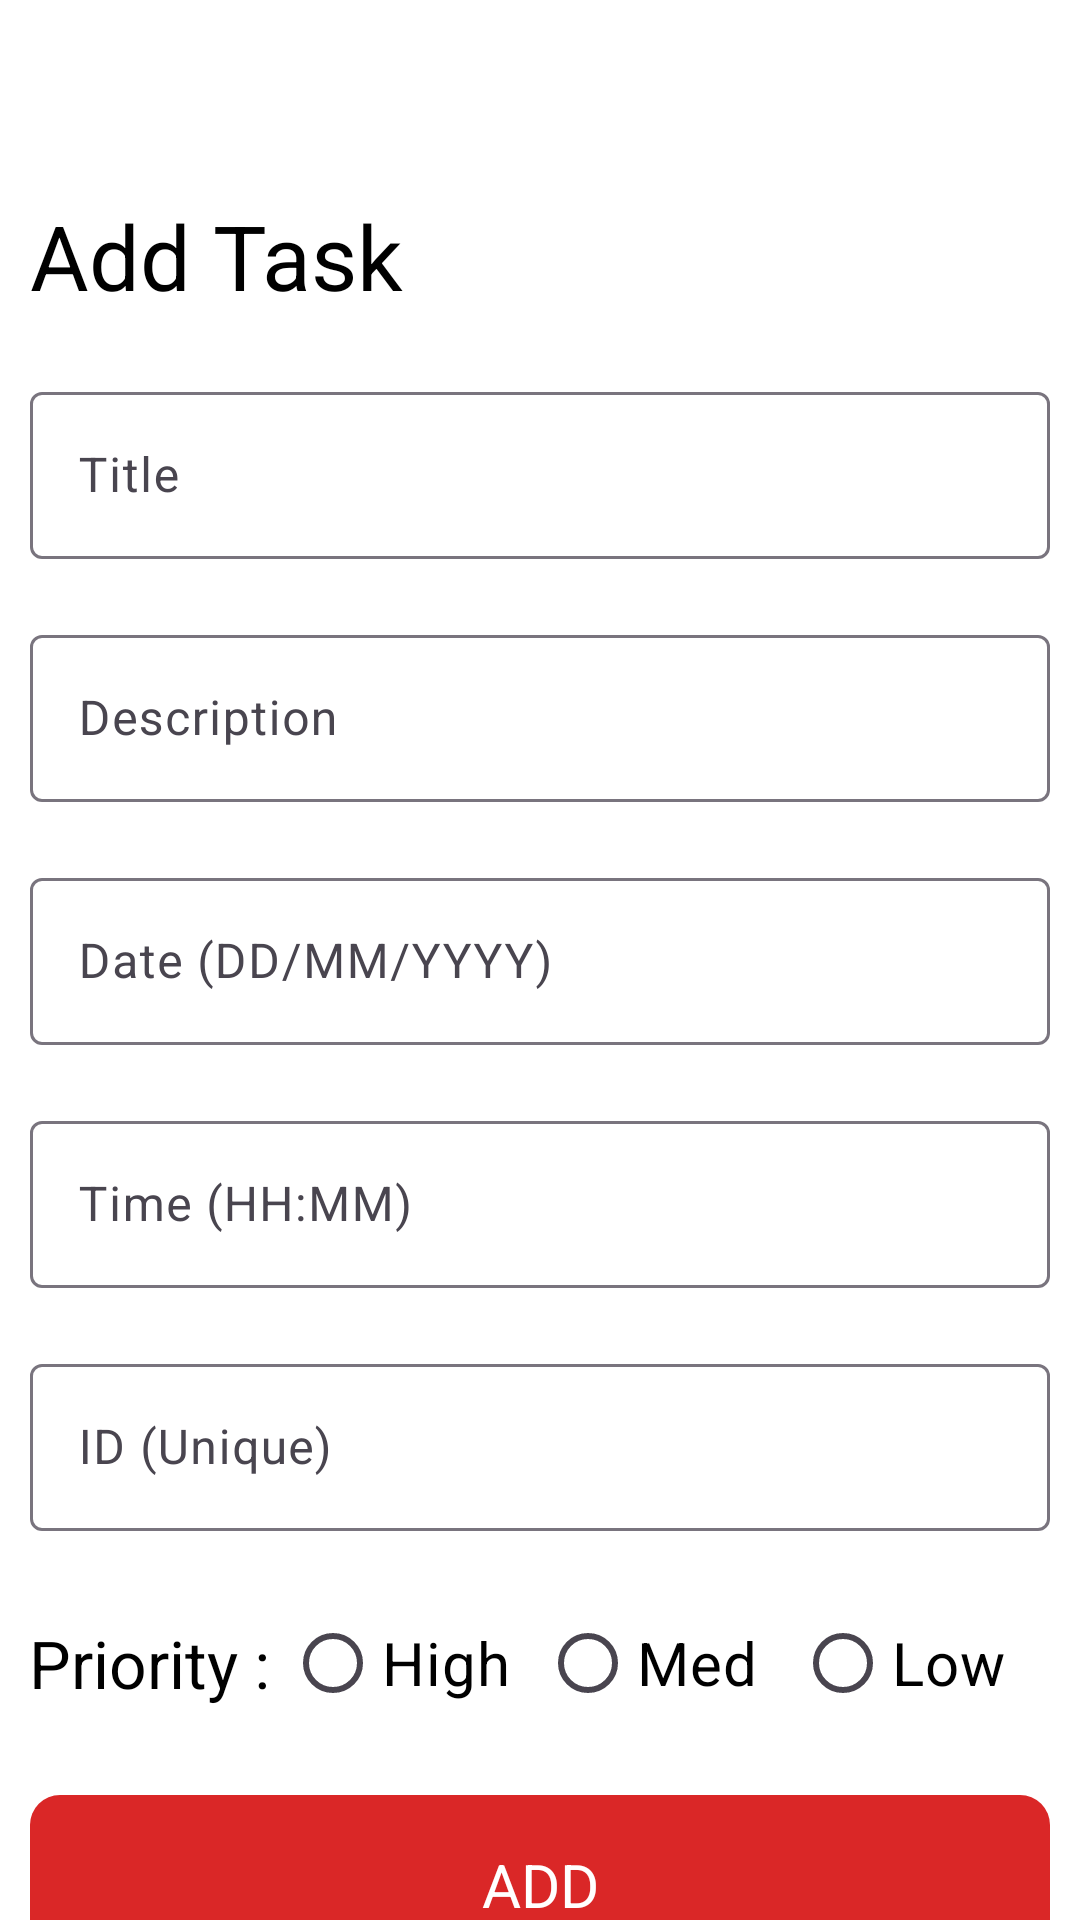

Produce the Android XML layout that renders to this screen, including the resource entries it uses.
<!-- AndroidManifest.xml: application theme Theme.Todoist -->
<!-- res/layout/activity_add_task.xml -->
<?xml version="1.0" encoding="utf-8"?>
<LinearLayout xmlns:android="http://schemas.android.com/apk/res/android"
    xmlns:app="http://schemas.android.com/apk/res-auto"
    xmlns:tools="http://schemas.android.com/tools"
    android:id="@+id/main"
    android:layout_width="match_parent"
    android:layout_height="match_parent"
    android:orientation="vertical"
    android:background="@color/white"
    tools:context=".AddTask.AddTaskActivity">

    <ImageView
        android:id="@+id/backButton"
        android:layout_width="50sp"
        android:layout_height="35sp"
        android:layout_margin="10sp"
        android:src="@drawable/baseline_arrow_back_24" />

    <TextView
        android:id="@+id/textView"
        android:layout_width="match_parent"
        android:layout_height="wrap_content"
        android:textSize="30sp"
        android:layout_margin="10sp"
        android:textColor="#000000"
        android:text="Add Task" />


    <com.google.android.material.textfield.TextInputLayout
        android:layout_margin="10sp"
        android:layout_width="match_parent"
        android:layout_height="wrap_content">

        <EditText
            android:id="@+id/editTextTitle"
            android:layout_width="match_parent"
            android:layout_height="wrap_content"
            android:ems="10"
            android:textColor="@color/black"
            android:inputType="text"
            android:hint="Title" />

    </com.google.android.material.textfield.TextInputLayout>

    <com.google.android.material.textfield.TextInputLayout
        android:layout_margin="10sp"
        android:layout_width="match_parent"
        android:layout_height="wrap_content">

        <EditText
            android:id="@+id/editTextDescription"
            android:layout_width="match_parent"
            android:textColor="@color/black"
            android:layout_height="wrap_content"
            android:ems="10"
            android:inputType="text"
            android:hint="@string/description" />

    </com.google.android.material.textfield.TextInputLayout>

    <com.google.android.material.textfield.TextInputLayout
        android:layout_margin="10sp"
        android:layout_width="match_parent"
        android:layout_height="wrap_content">

        <EditText
            android:id="@+id/editTextDate"
            android:layout_width="match_parent"
            android:layout_height="wrap_content"
            android:layout_weight="1"
            android:textColor="@color/black"
            android:ems="10"
            android:inputType="text"
            android:hint="Date (DD/MM/YYYY)" />

    </com.google.android.material.textfield.TextInputLayout>

    <com.google.android.material.textfield.TextInputLayout
        android:layout_margin="10sp"
        android:layout_width="match_parent"
        android:layout_height="wrap_content">

        <EditText
            android:id="@+id/editTextTime"
            android:layout_width="match_parent"
            android:layout_height="wrap_content"
            android:layout_weight="1"
            android:textColor="@color/black"
            android:ems="10"
            android:inputType="text"
            android:hint="Time (HH:MM)" />

    </com.google.android.material.textfield.TextInputLayout>

    <com.google.android.material.textfield.TextInputLayout
        android:layout_margin="10sp"
        android:layout_width="match_parent"
        android:layout_height="wrap_content">

        <EditText
            android:id="@+id/editTextID"
            android:layout_width="match_parent"
            android:textColor="@color/black"
            android:layout_height="wrap_content"
            android:ems="10"
            android:inputType="number"
            android:hint="ID (Unique)" />

    </com.google.android.material.textfield.TextInputLayout>

    <RadioGroup
        android:layout_width="match_parent"
        android:layout_margin="10sp"
        android:orientation="horizontal"
        android:gravity="center"
        android:layout_gravity="center"
        android:layout_height="wrap_content" >

        <TextView
            android:id="@+id/textView4"
            android:layout_width="0dp"
            android:textSize="22sp"
            android:layout_height="wrap_content"
            android:layout_weight="1"
            android:gravity="center"
            android:textColor="@color/black"
            android:layout_gravity="center"
            android:text="Priority : " />

        <RadioButton
            android:id="@+id/highRB"
            android:layout_width="0sp"
            android:layout_weight="1"
            android:textSize="20sp"
            android:layout_height="wrap_content"
            android:textColor="@color/black"
            android:text="High" />

        <RadioButton
            android:id="@+id/MedRB"
            android:layout_width="0sp"
            android:layout_weight="1"
            android:textSize="20sp"
            android:layout_height="wrap_content"
            android:textColor="@color/black"
            android:text="Med" />

        <RadioButton
            android:id="@+id/lowRB"
            android:layout_width="0sp"
            android:layout_weight="1"
            android:textSize="20sp"
            android:layout_height="wrap_content"
            android:textColor="@color/black"
            android:text="Low" />

    </RadioGroup>

    <TextView
        android:id="@+id/btnAdd"
        android:layout_width="match_parent"
        android:layout_height="60sp"
        android:textSize="20sp"
        android:layout_margin="10sp"
        android:layout_gravity="center"
        android:gravity="center"
        android:textColor="@color/white"
        android:background="@drawable/button_background"
        android:text="ADD" />

</LinearLayout>
<!-- resources referenced by this layout -->
<resources>
  <!-- drawable button_background (drawable) -->
  <?xml version="1.0" encoding="utf-8"?>
  <shape xmlns:android="http://schemas.android.com/apk/res/android">
      <corners android:radius="10sp"/>
      <solid android:color="#DA2727"/>
  </shape>
  <string name="description">Description</string>
  <style name="Theme.Todoist" parent="Base.Theme.Todoist" />
  <style name="Base.Theme.Todoist" parent="Theme.Material3.DayNight.NoActionBar">
          
          
      </style>
  <!-- not gathered from this repository: default colours our renderer supplied (Android Studio template values) -->
  <color name="black">#FF000000</color>
  <color name="white">#FFFFFFFF</color>
</resources>
